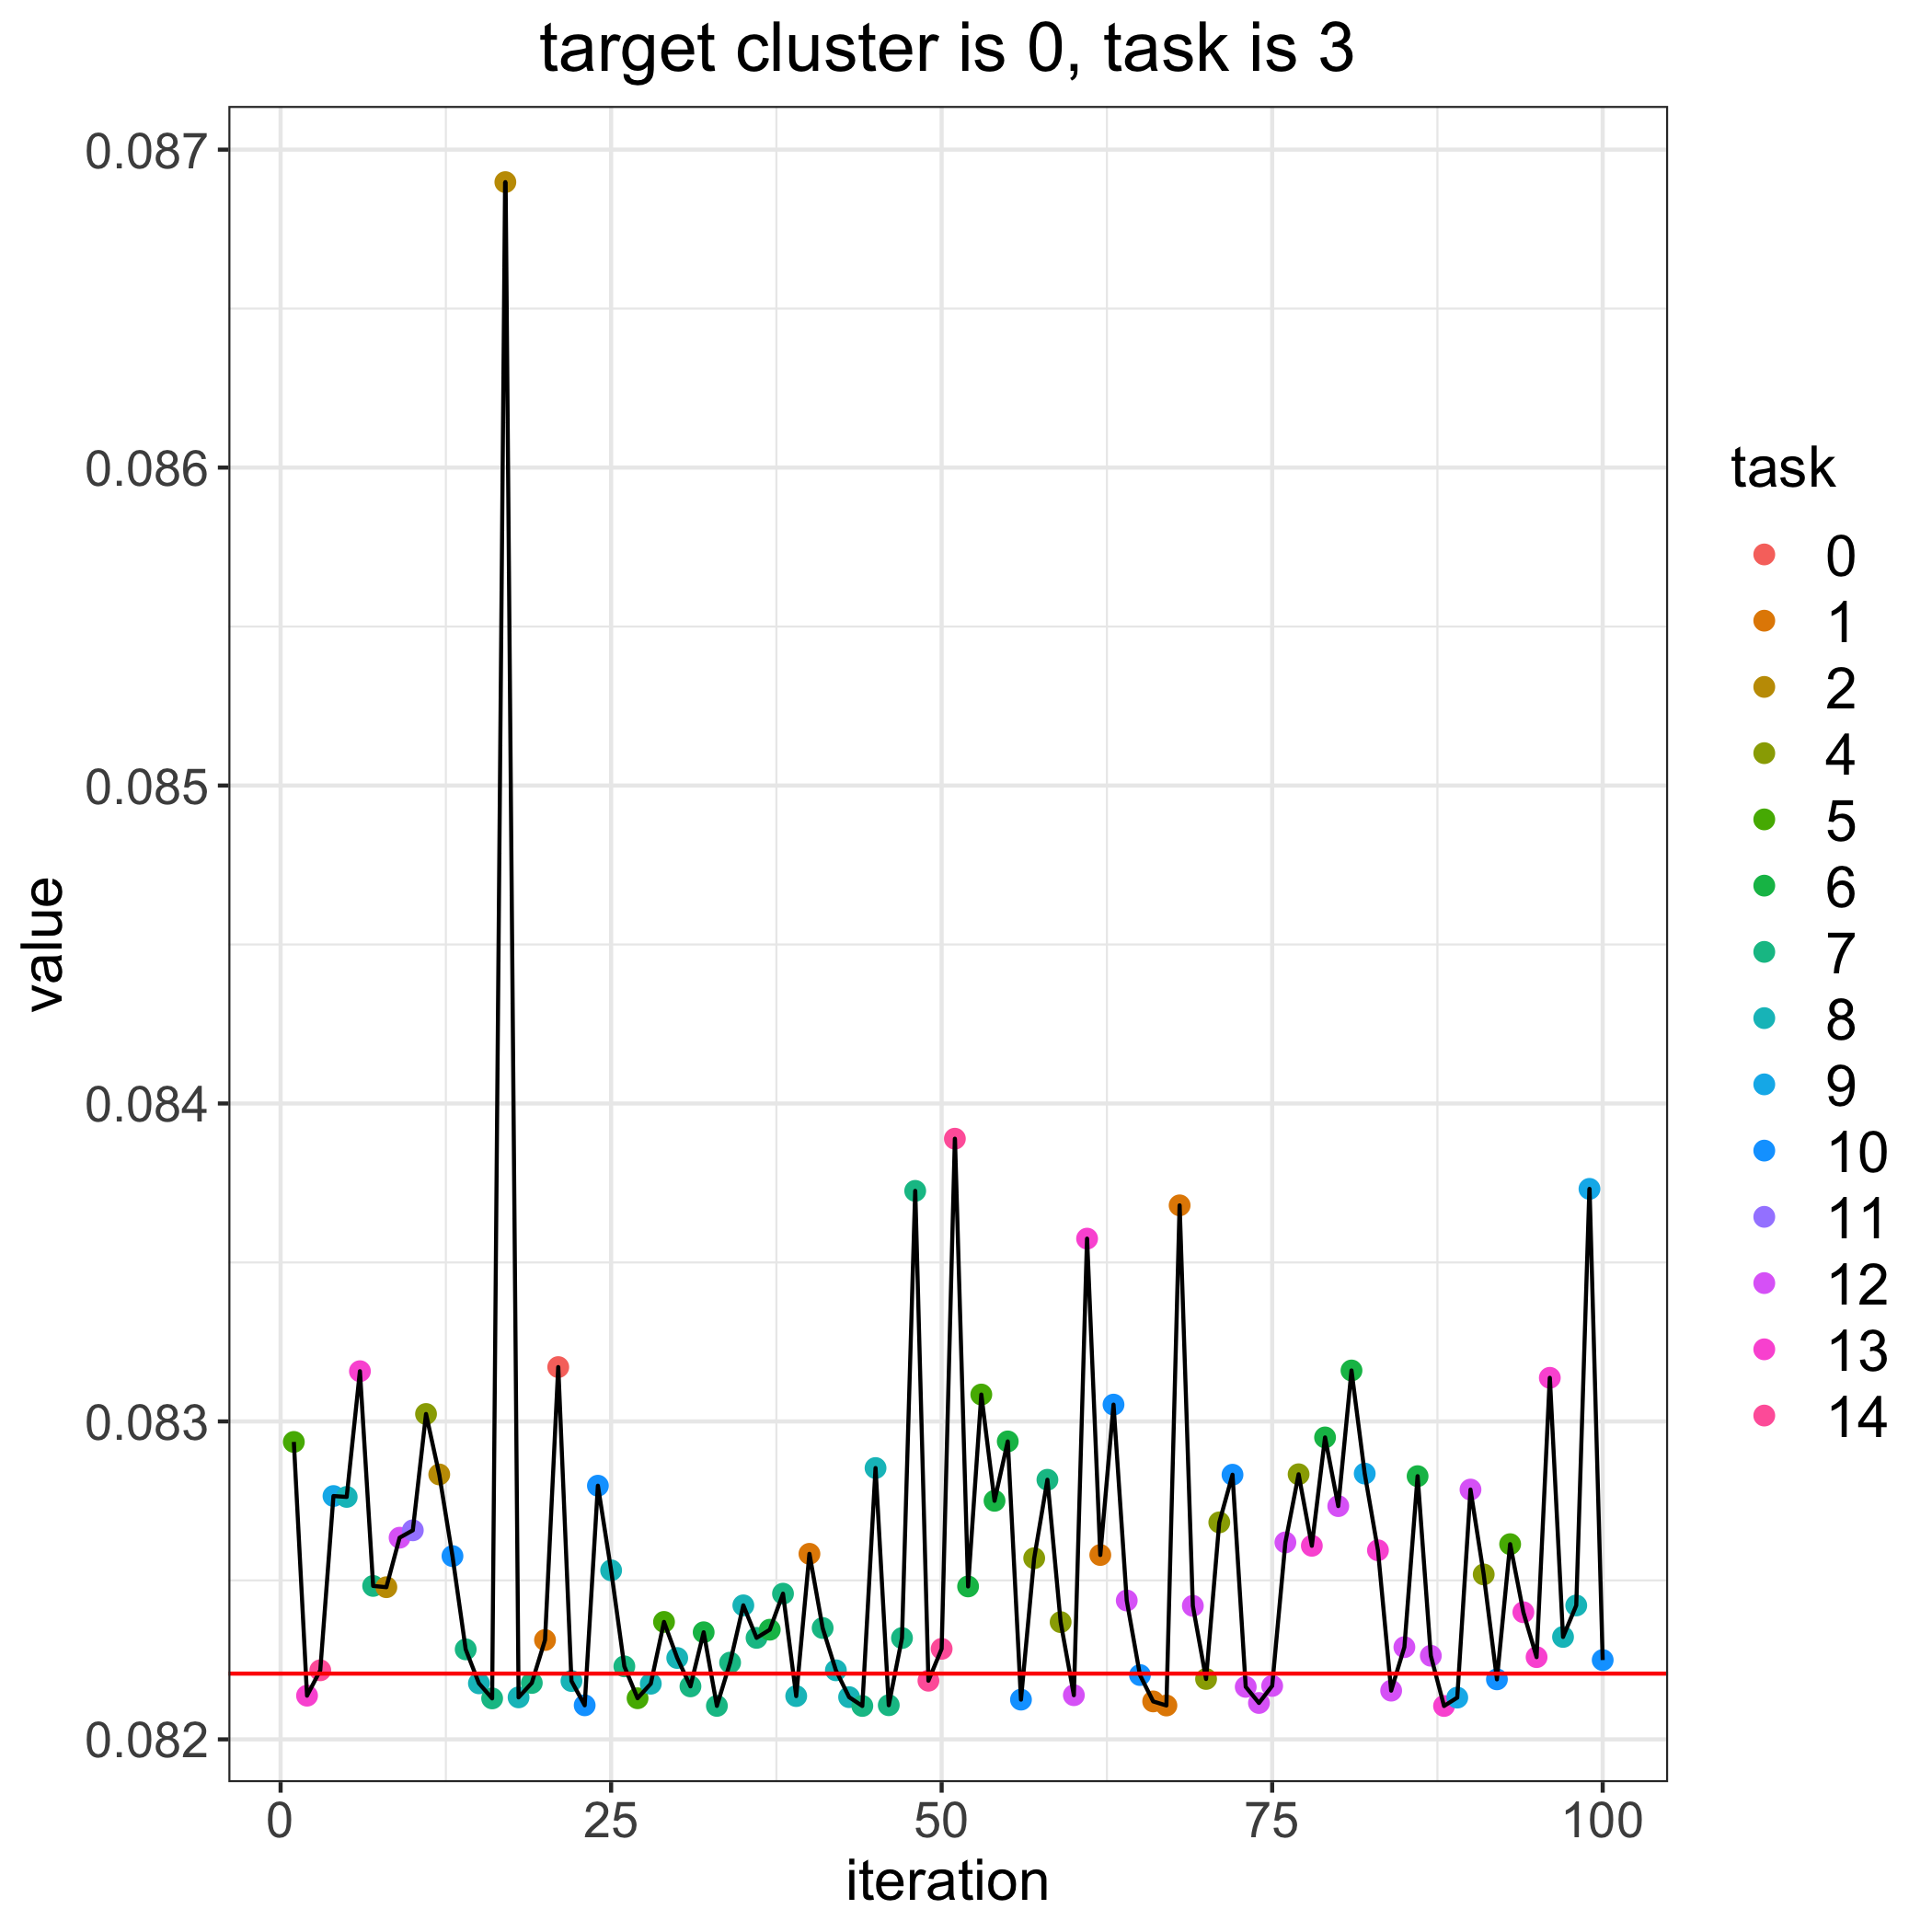

Source data for this figure (header and first rows):
, losses, bandit_selects
0, 0.08221, 
1, 0.08294, 5.0
2, 0.08214, 13.0
3, 0.08222, 14.0
4, 0.08277, 9.0
5, 0.08276, 8.0
6, 0.08316, 13.0
7, 0.08248, 7.0
8, 0.08248, 2.0
9, 0.08263, 12.0
10, 0.08266, 11.0
11, 0.08302, 4.0
12, 0.08283, 2.0
13, 0.08258, 10.0
14, 0.08228, 7.0
15, 0.08218, 8.0
16, 0.08213, 7.0
17, 0.0869, 2.0
18, 0.08213, 8.0
19, 0.08218, 7.0
20, 0.08231, 1.0
21, 0.08317, 0.0
22, 0.08218, 8.0
23, 0.08211, 10.0
24, 0.0828, 10.0
25, 0.08253, 8.0
26, 0.08223, 7.0
27, 0.08213, 5.0
28, 0.08218, 8.0
29, 0.08237, 5.0
30, 0.08226, 8.0
31, 0.08217, 7.0
32, 0.08234, 6.0
33, 0.08211, 7.0
34, 0.08224, 7.0
35, 0.08242, 8.0
36, 0.08232, 7.0
37, 0.08234, 6.0
38, 0.08246, 7.0
39, 0.08214, 8.0
40, 0.08258, 1.0
41, 0.08235, 7.0
42, 0.08222, 8.0
43, 0.08213, 8.0
44, 0.08211, 7.0
45, 0.08285, 8.0
46, 0.08211, 7.0
47, 0.08232, 7.0
48, 0.08373, 7.0
49, 0.08218, 14.0
50, 0.08228, 14.0
51, 0.08389, 14.0
52, 0.08248, 6.0
53, 0.08308, 5.0
54, 0.08275, 6.0
55, 0.08294, 6.0
56, 0.08212, 10.0
57, 0.08257, 4.0
58, 0.08282, 7.0
59, 0.08237, 4.0
... 41 more rows
